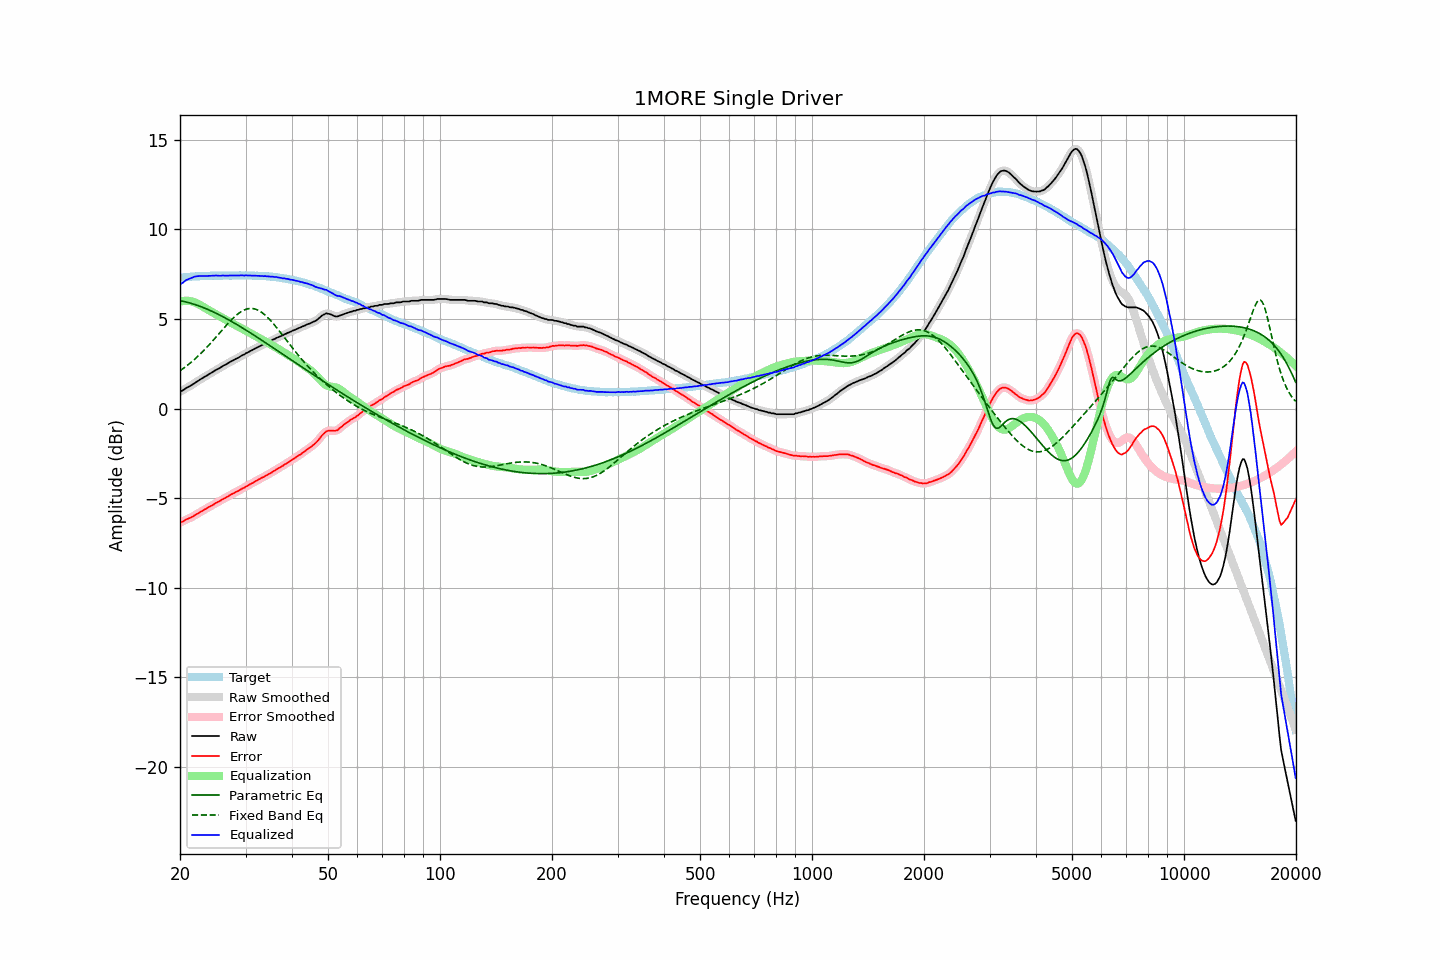

Values plotted in this chart, from the file beside it:
frequency, raw, error, smoothed, error_smoothed, equalization, parametric_eq, fixed_band_eq, equalized_raw, equalized_smoothed, target
20.00, 0.96, -6.34, 0.95, -6.35, 5.98, 6.03, 2.12, 6.94, 6.93, 7.31
20.20, 0.99, -6.32, 1.00, -6.32, 6.00, 6.01, 2.18, 6.99, 7.00, 7.31
20.40, 1.03, -6.29, 1.05, -6.28, 6.01, 5.99, 2.24, 7.04, 7.06, 7.32
20.61, 1.10, -6.23, 1.10, -6.23, 6.02, 5.97, 2.31, 7.12, 7.12, 7.33
20.81, 1.16, -6.17, 1.15, -6.18, 6.02, 5.95, 2.38, 7.18, 7.17, 7.33
21.02, 1.20, -6.14, 1.21, -6.14, 6.02, 5.93, 2.45, 7.22, 7.22, 7.34
21.23, 1.25, -6.10, 1.25, -6.10, 6.01, 5.90, 2.52, 7.26, 7.26, 7.35
21.44, 1.30, -6.07, 1.30, -6.06, 5.99, 5.88, 2.59, 7.29, 7.29, 7.37
21.66, 1.36, -6.01, 1.36, -6.01, 5.97, 5.85, 2.67, 7.33, 7.33, 7.37
21.87, 1.42, -5.96, 1.42, -5.96, 5.94, 5.82, 2.75, 7.36, 7.36, 7.38
22.09, 1.48, -5.90, 1.48, -5.90, 5.90, 5.79, 2.83, 7.39, 7.38, 7.38
22.31, 1.53, -5.86, 1.54, -5.85, 5.86, 5.76, 2.91, 7.39, 7.40, 7.39
22.54, 1.59, -5.80, 1.59, -5.80, 5.81, 5.73, 3.00, 7.40, 7.40, 7.39
22.76, 1.65, -5.75, 1.65, -5.75, 5.76, 5.69, 3.09, 7.41, 7.40, 7.40
22.99, 1.70, -5.70, 1.71, -5.69, 5.70, 5.66, 3.17, 7.40, 7.41, 7.40
23.22, 1.76, -5.64, 1.76, -5.64, 5.65, 5.62, 3.27, 7.41, 7.40, 7.40
23.45, 1.81, -5.60, 1.81, -5.59, 5.59, 5.59, 3.36, 7.41, 7.41, 7.41
23.69, 1.86, -5.55, 1.87, -5.54, 5.54, 5.55, 3.45, 7.40, 7.41, 7.41
23.92, 1.92, -5.48, 1.92, -5.49, 5.49, 5.51, 3.55, 7.41, 7.41, 7.41
24.16, 1.97, -5.44, 1.97, -5.44, 5.44, 5.47, 3.65, 7.41, 7.41, 7.42
24.40, 2.03, -5.39, 2.03, -5.39, 5.39, 5.43, 3.75, 7.42, 7.42, 7.43
24.65, 2.08, -5.34, 2.09, -5.34, 5.34, 5.39, 3.85, 7.42, 7.42, 7.43
24.89, 2.14, -5.28, 2.14, -5.29, 5.29, 5.34, 3.95, 7.43, 7.43, 7.42
25.14, 2.19, -5.23, 2.19, -5.24, 5.24, 5.30, 4.06, 7.43, 7.42, 7.42
25.39, 2.23, -5.19, 2.24, -5.19, 5.19, 5.26, 4.16, 7.42, 7.42, 7.42
25.65, 2.28, -5.14, 2.29, -5.13, 5.13, 5.21, 4.26, 7.42, 7.42, 7.42
25.91, 2.34, -5.08, 2.34, -5.08, 5.08, 5.16, 4.37, 7.42, 7.42, 7.42
26.16, 2.40, -5.03, 2.39, -5.03, 5.03, 5.12, 4.47, 7.44, 7.43, 7.43
26.43, 2.44, -4.99, 2.44, -4.98, 4.98, 5.07, 4.57, 7.42, 7.43, 7.43
26.69, 2.49, -4.94, 2.49, -4.94, 4.93, 5.02, 4.67, 7.42, 7.43, 7.43
26.96, 2.54, -4.89, 2.54, -4.88, 4.88, 4.97, 4.77, 7.42, 7.43, 7.43
27.23, 2.60, -4.82, 2.60, -4.83, 4.83, 4.92, 4.87, 7.43, 7.43, 7.43
27.50, 2.65, -4.77, 2.65, -4.78, 4.78, 4.87, 4.96, 7.44, 7.43, 7.42
27.77, 2.69, -4.74, 2.70, -4.73, 4.74, 4.82, 5.05, 7.43, 7.43, 7.43
28.05, 2.74, -4.69, 2.74, -4.69, 4.69, 4.77, 5.13, 7.43, 7.43, 7.43
28.33, 2.79, -4.64, 2.79, -4.65, 4.64, 4.71, 5.21, 7.43, 7.43, 7.43
28.62, 2.83, -4.60, 2.84, -4.60, 4.59, 4.66, 5.29, 7.43, 7.43, 7.43
28.90, 2.88, -4.56, 2.89, -4.55, 4.55, 4.61, 5.35, 7.43, 7.44, 7.44
29.19, 2.94, -4.49, 2.94, -4.50, 4.50, 4.55, 5.41, 7.44, 7.44, 7.44
29.48, 2.99, -4.44, 2.99, -4.45, 4.45, 4.50, 5.47, 7.44, 7.44, 7.44
29.78, 3.02, -4.41, 3.04, -4.40, 4.40, 4.44, 5.51, 7.42, 7.44, 7.43
30.08, 3.09, -4.35, 3.08, -4.35, 4.35, 4.39, 5.54, 7.44, 7.43, 7.44
30.38, 3.13, -4.30, 3.13, -4.30, 4.30, 4.33, 5.57, 7.43, 7.43, 7.43
30.68, 3.18, -4.25, 3.18, -4.25, 4.25, 4.27, 5.59, 7.43, 7.43, 7.43
30.99, 3.23, -4.20, 3.23, -4.20, 4.20, 4.22, 5.59, 7.43, 7.43, 7.43
31.30, 3.27, -4.15, 3.28, -4.15, 4.15, 4.16, 5.59, 7.42, 7.42, 7.43
31.61, 3.32, -4.10, 3.32, -4.10, 4.10, 4.10, 5.57, 7.42, 7.42, 7.42
31.93, 3.37, -4.04, 3.37, -4.05, 4.05, 4.05, 5.55, 7.42, 7.42, 7.41
32.24, 3.41, -4.01, 3.42, -4.00, 4.00, 3.99, 5.52, 7.41, 7.41, 7.42
32.57, 3.46, -3.95, 3.46, -3.95, 3.95, 3.93, 5.48, 7.41, 7.41, 7.41
32.89, 3.50, -3.90, 3.50, -3.90, 3.90, 3.87, 5.42, 7.41, 7.41, 7.40
33.22, 3.55, -3.85, 3.55, -3.85, 3.86, 3.81, 5.36, 7.41, 7.40, 7.40
33.55, 3.58, -3.82, 3.59, -3.81, 3.81, 3.75, 5.29, 7.39, 7.40, 7.40
33.89, 3.64, -3.76, 3.63, -3.76, 3.76, 3.69, 5.22, 7.40, 7.39, 7.40
34.23, 3.67, -3.71, 3.68, -3.71, 3.71, 3.63, 5.14, 7.38, 7.39, 7.38
34.57, 3.72, -3.66, 3.72, -3.66, 3.66, 3.57, 5.05, 7.38, 7.38, 7.38
34.92, 3.76, -3.61, 3.77, -3.61, 3.61, 3.52, 4.95, 7.37, 7.37, 7.37
35.27, 3.81, -3.56, 3.81, -3.56, 3.55, 3.46, 4.85, 7.37, 7.37, 7.38
35.62, 3.86, -3.49, 3.86, -3.50, 3.50, 3.40, 4.75, 7.36, 7.36, 7.35
35.97, 3.89, -3.46, 3.90, -3.45, 3.45, 3.34, 4.64, 7.34, 7.35, 7.35
... 635 more rows
